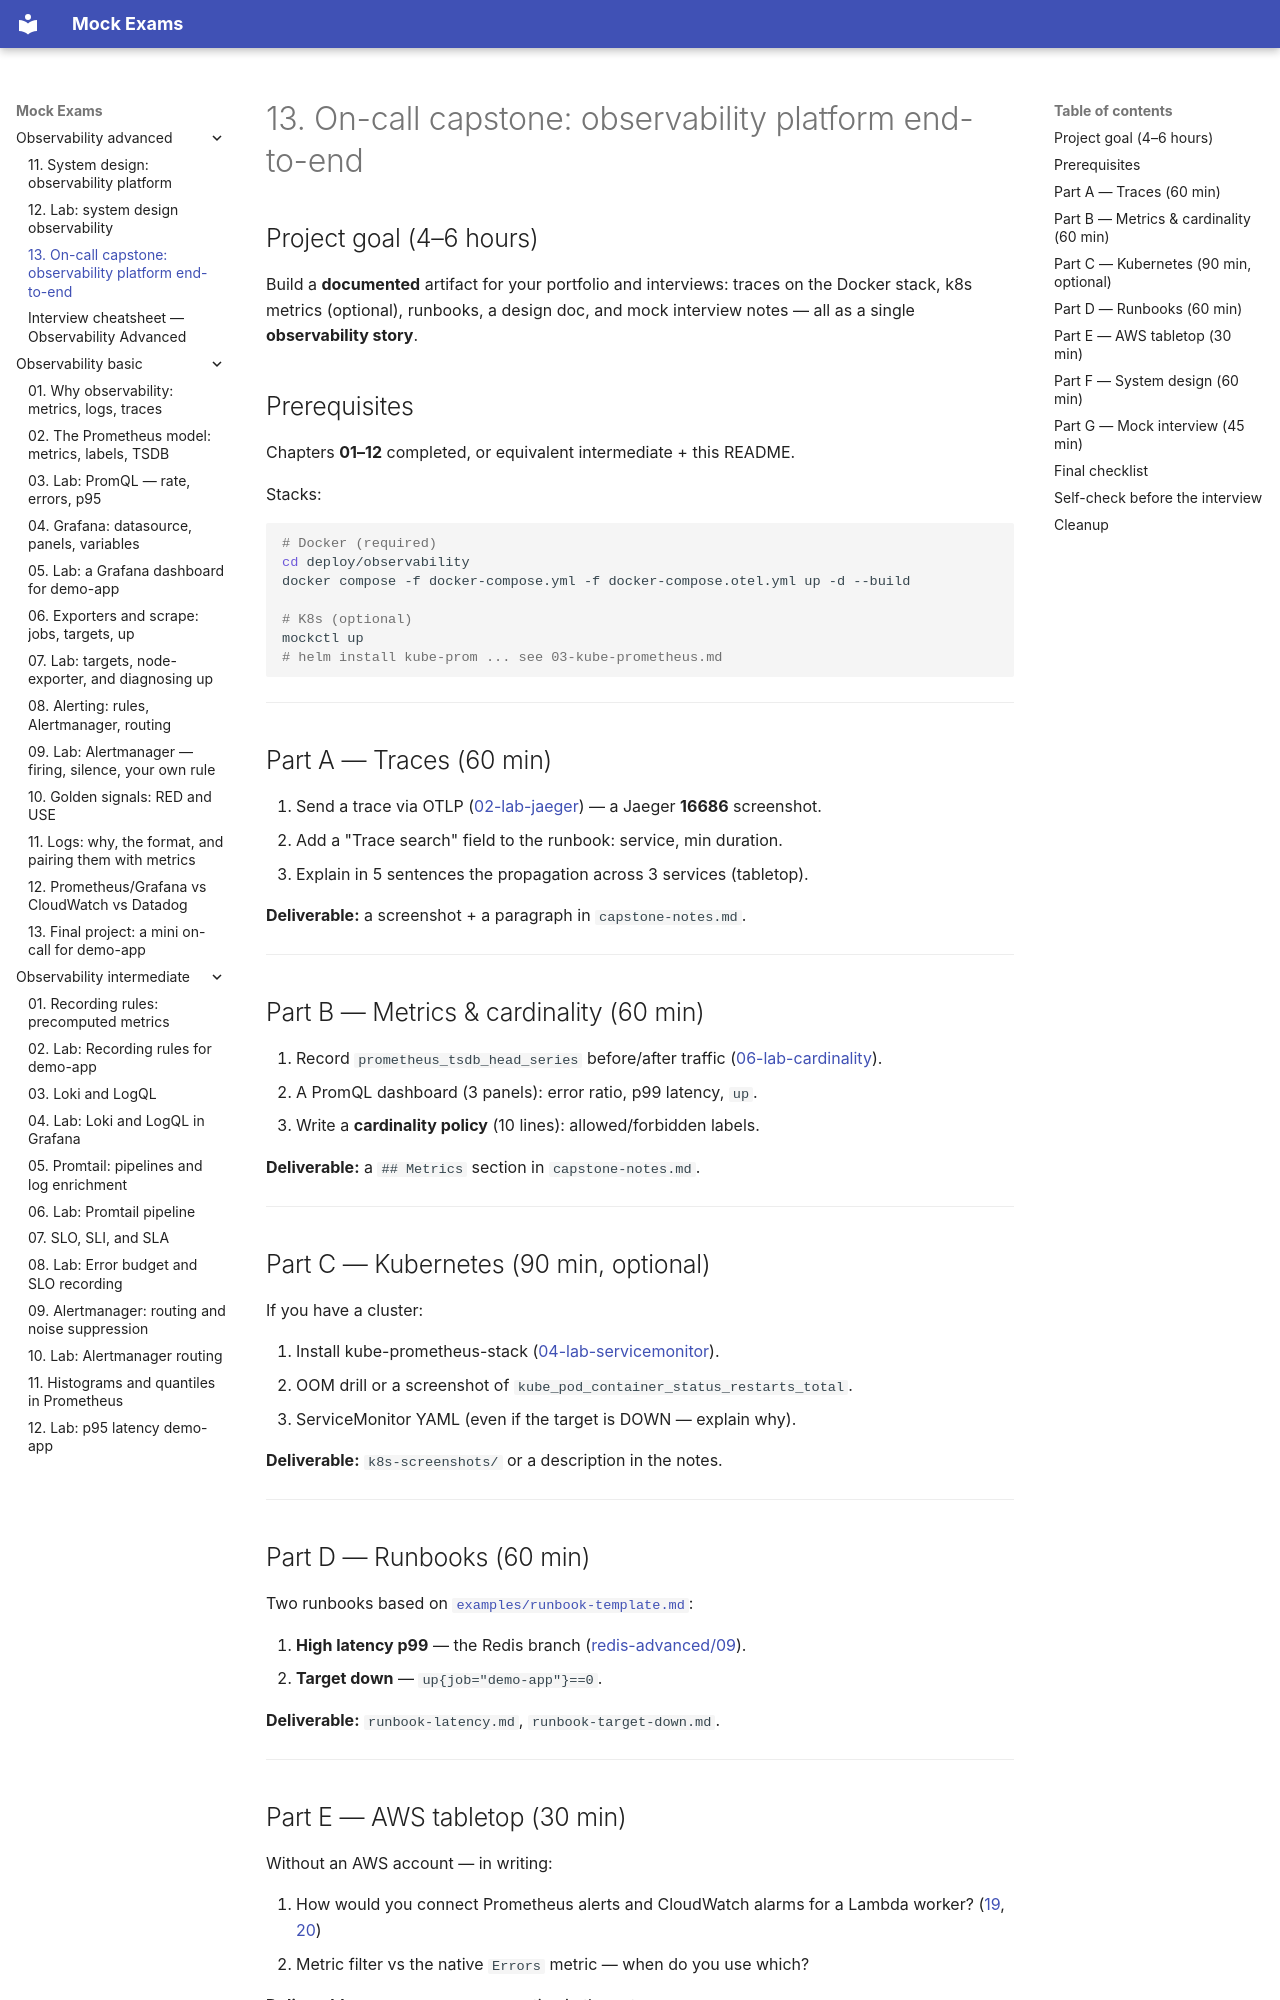

repository: FedorArbuzov/mock-exams · page: observability-advanced/13-on-call-capstone/index.html · generator: mkdocs

# 13. On-call capstone: observability platform end-to-end

## Project goal (4–6 hours)

Build a **documented** artifact for your portfolio and interviews: traces on the Docker stack, k8s metrics (optional), runbooks, a design doc, and mock interview notes — all as a single **observability story**.

## Prerequisites

Chapters **01–12** completed, or equivalent intermediate + this README.

Stacks:

```bash
# Docker (required)
cd deploy/observability
docker compose -f docker-compose.yml -f docker-compose.otel.yml up -d --build

# K8s (optional)
mockctl up
# helm install kube-prom ... see 03-kube-prometheus.md
```

---

## Part A — Traces (60 min)

1. Send a trace via OTLP ([02-lab-jaeger](02-lab-jaeger.md)) — a Jaeger **16686** screenshot.
2. Add a "Trace search" field to the runbook: service, min duration.
3. Explain in 5 sentences the propagation across 3 services (tabletop).

**Deliverable:** a screenshot + a paragraph in `capstone-notes.md`.

---

## Part B — Metrics & cardinality (60 min)

1. Record `prometheus_tsdb_head_series` before/after traffic ([06-lab-cardinality](06-lab-cardinality.md)).
2. A PromQL dashboard (3 panels): error ratio, p99 latency, `up`.
3. Write a **cardinality policy** (10 lines): allowed/forbidden labels.

**Deliverable:** a `## Metrics` section in `capstone-notes.md`.

---

## Part C — Kubernetes (90 min, optional)

If you have a cluster:

1. Install kube-prometheus-stack ([04-lab-servicemonitor](04-lab-servicemonitor.md)).
2. OOM drill or a screenshot of `kube_pod_container_status_restarts_total`.
3. ServiceMonitor YAML (even if the target is DOWN — explain why).

**Deliverable:** `k8s-screenshots/` or a description in the notes.

---

## Part D — Runbooks (60 min)

Two runbooks based on [`examples/runbook-template.md`](examples/runbook-template.md):

1. **High latency p99** — the Redis branch ([redis-advanced/09](../redis-advanced/09-troubleshooting.md)).
2. **Target down** — `up{job="demo-app"}==0`.

**Deliverable:** `runbook-latency.md`, `runbook-target-down.md`.

---
